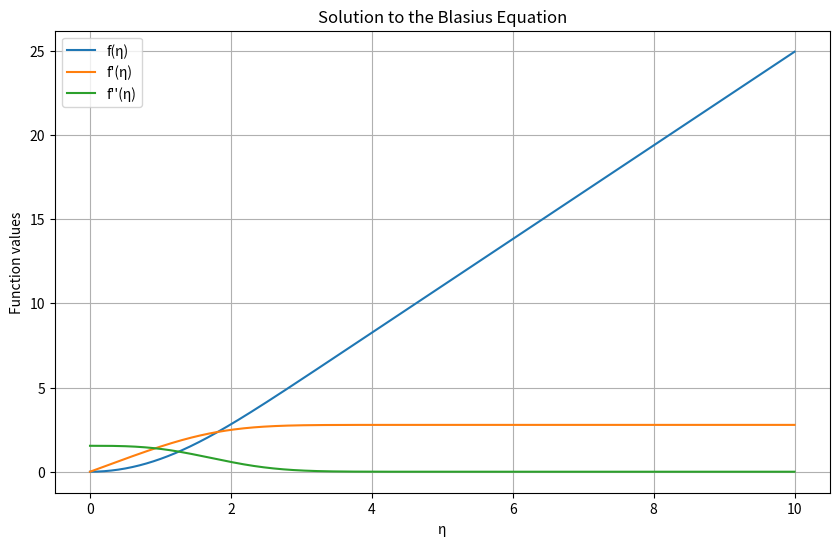

This figure's Python source:
import numpy as np
from scipy.integrate import solve_ivp, simpson
import matplotlib.pyplot as plt

# Define the Blasius equation as a system of first-order ODEs
def blasius(eta, y):
    f, f_prime, f_double_prime = y
    return [f_prime, f_double_prime, -0.5 * f * f_double_prime]

# Define initial conditions
initial_conditions = [0, 0, 1.5399]  # f(0) = 0, f'(0) = 0, f''(0) = 1.5399

# Define the range for the independent variable (eta)
eta_range = (0, 10)

# Solve the ODE system
solution = solve_ivp(blasius, eta_range, initial_conditions, t_eval=np.linspace(0, 10, 500))

# Extract the results
eta = solution.t
f = solution.y[0]
f_prime = solution.y[1]
f_double_prime = solution.y[2]

# Plot the results
plt.figure(figsize=(10, 6))
plt.plot(eta, f, label="f(η)")
plt.plot(eta, f_prime, label="f'(η)")
plt.plot(eta, f_double_prime, label="f''(η)")
plt.xlabel("η")
plt.ylabel("Function values")
plt.title("Solution to the Blasius Equation")
plt.legend()
plt.grid(True)
plt.savefig('output_plot.png')
plt.close()

# Calculate the wall shear stress (τ_wall)
mu = 1.0  # Dynamic viscosity (example value)
U_inf = 1.0  # Free-stream velocity (example value)
rho = 1.0  # Fluid density (example value)
tau_wall = mu * f_double_prime[0]

# Calculate the friction coefficient (c_f)
c_f = 2 * tau_wall / (rho * U_inf**2)

# Calculate the pressure coefficient (c_p)
p_wall = 1.0  # Pressure at the wall (example value)
p_inf = 1.0  # Free-stream pressure (example value)
c_p = 2 * (p_wall - p_inf) / (rho * U_inf**2)

# Calculate the boundary layer displacement thickness (δ*)
x = 1.0  # Distance from the leading edge (example value)
nu = 1.0  # Kinematic viscosity (example value)
Re_x = U_inf * x / nu
delta_star = (1.7208 * x) / np.sqrt(Re_x)

# Print the results
print(f"Wall shear stress (τ_wall): {tau_wall}")
print(f"Friction coefficient (c_f): {c_f}")
print(f"Pressure coefficient (c_p): {c_p}")
print(f"Boundary layer displacement thickness (δ*): {delta_star}")

# Explanation of the significance of δ*
print("\nSignificance of the displacement thickness (δ*):")
print("The displacement thickness represents the distance by which the outer potential flow is displaced due to the boundary layer.")
print("It accounts for the reduction in flow rate caused by the presence of the boundary layer.")
print("In this setup, δ* depends on the free-stream velocity (U_inf), the kinematic viscosity (ν), and the distance from the leading edge (x).")
print("As U_inf increases, δ* decreases, indicating a thinner boundary layer. Conversely, as ν or x increases, δ* increases, indicating a thicker boundary layer.")
